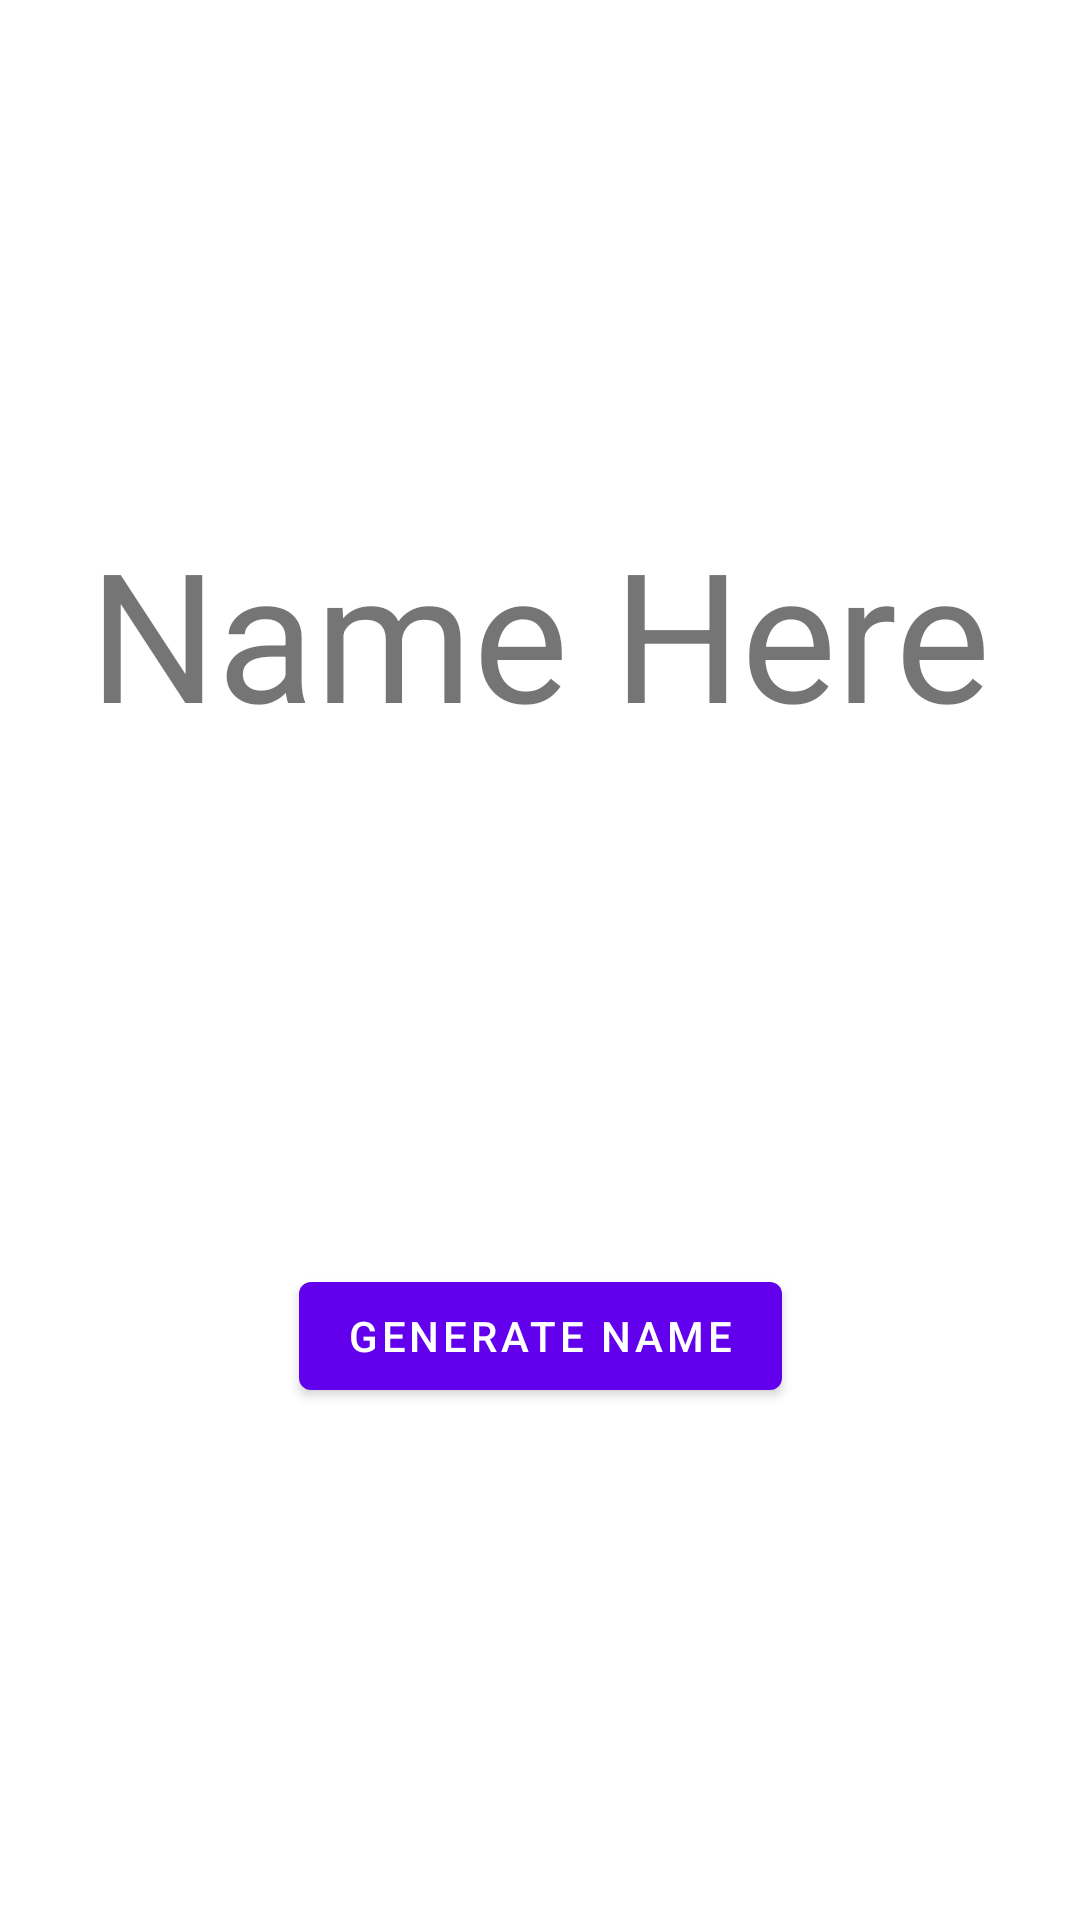

Android layout source for this screen:
<!-- AndroidManifest.xml: application theme Theme.RandomNameApp -->
<!-- res/layout/fragment_first.xml -->
<?xml version="1.0" encoding="utf-8"?>
<androidx.constraintlayout.widget.ConstraintLayout xmlns:android="http://schemas.android.com/apk/res/android"
    xmlns:app="http://schemas.android.com/apk/res-auto"
    xmlns:tools="http://schemas.android.com/tools"
    android:layout_width="match_parent"
    android:layout_height="match_parent"
    tools:context=".FirstFragment">

    <TextView
        android:id="@+id/nameTextview"
        android:layout_width="wrap_content"
        android:layout_height="wrap_content"
        android:text="@string/random_text"
        android:textSize="60sp"
        app:layout_constraintBottom_toTopOf="@id/randomButton"
        app:layout_constraintEnd_toEndOf="parent"
        app:layout_constraintStart_toStartOf="parent"
        app:layout_constraintTop_toTopOf="parent" />

    <Button
        android:id="@+id/randomButton"
        android:layout_width="wrap_content"
        android:layout_height="wrap_content"
        android:text="@string/random_button_text"
        app:layout_constraintBottom_toBottomOf="parent"
        app:layout_constraintEnd_toEndOf="parent"
        app:layout_constraintStart_toStartOf="parent"
        app:layout_constraintTop_toBottomOf="@id/nameTextview" />
</androidx.constraintlayout.widget.ConstraintLayout>
<!-- resources referenced by this layout -->
<resources>
  <string name="random_button_text">Generate Name</string>
  <string name="random_text">Name Here</string>
  <style name="Theme.RandomNameApp" parent="Theme.MaterialComponents.DayNight.DarkActionBar">
          
          <item name="colorPrimary">@color/purple_500</item>
          <item name="colorPrimaryVariant">@color/purple_700</item>
          <item name="colorOnPrimary">@color/white</item>
          
          <item name="colorSecondary">@color/teal_200</item>
          <item name="colorSecondaryVariant">@color/teal_700</item>
          <item name="colorOnSecondary">@color/black</item>
          
          <item name="android:statusBarColor" tools:targetApi="l">?attr/colorPrimaryVariant</item>
          
      </style>
  <!-- not gathered from this repository: default colours our renderer supplied (Android Studio template values) -->
  <color name="purple_500">#FF6200EE</color>
  <color name="purple_700">#FF3700B3</color>
  <color name="teal_200">#FF03DAC5</color>
  <color name="teal_700">#FF018786</color>
  <color name="black">#FF000000</color>
  <color name="white">#FFFFFFFF</color>
</resources>
